Image classification data set "Dataset" (kevinchristianto/B21-CAPX335 on GitHub). Class labels (3): blast, blight, tungro.

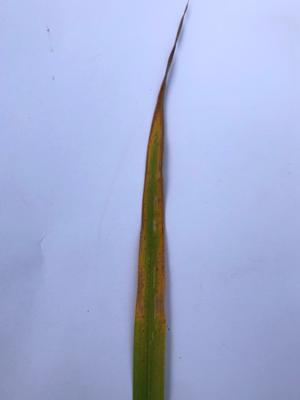
Label: tungro

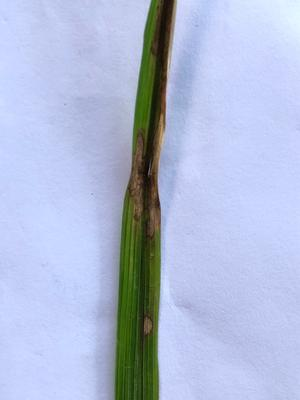
Label: blight

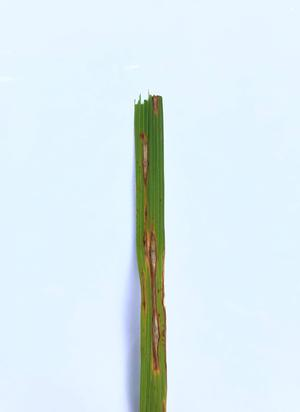
Label: blast

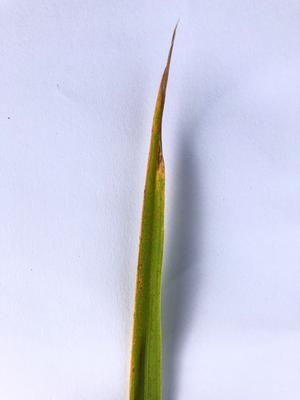
Label: tungro

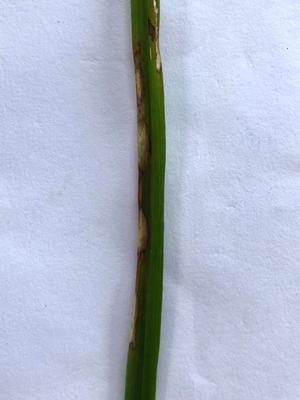
Label: blight

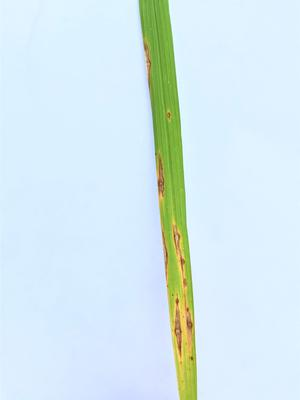
Label: blast
